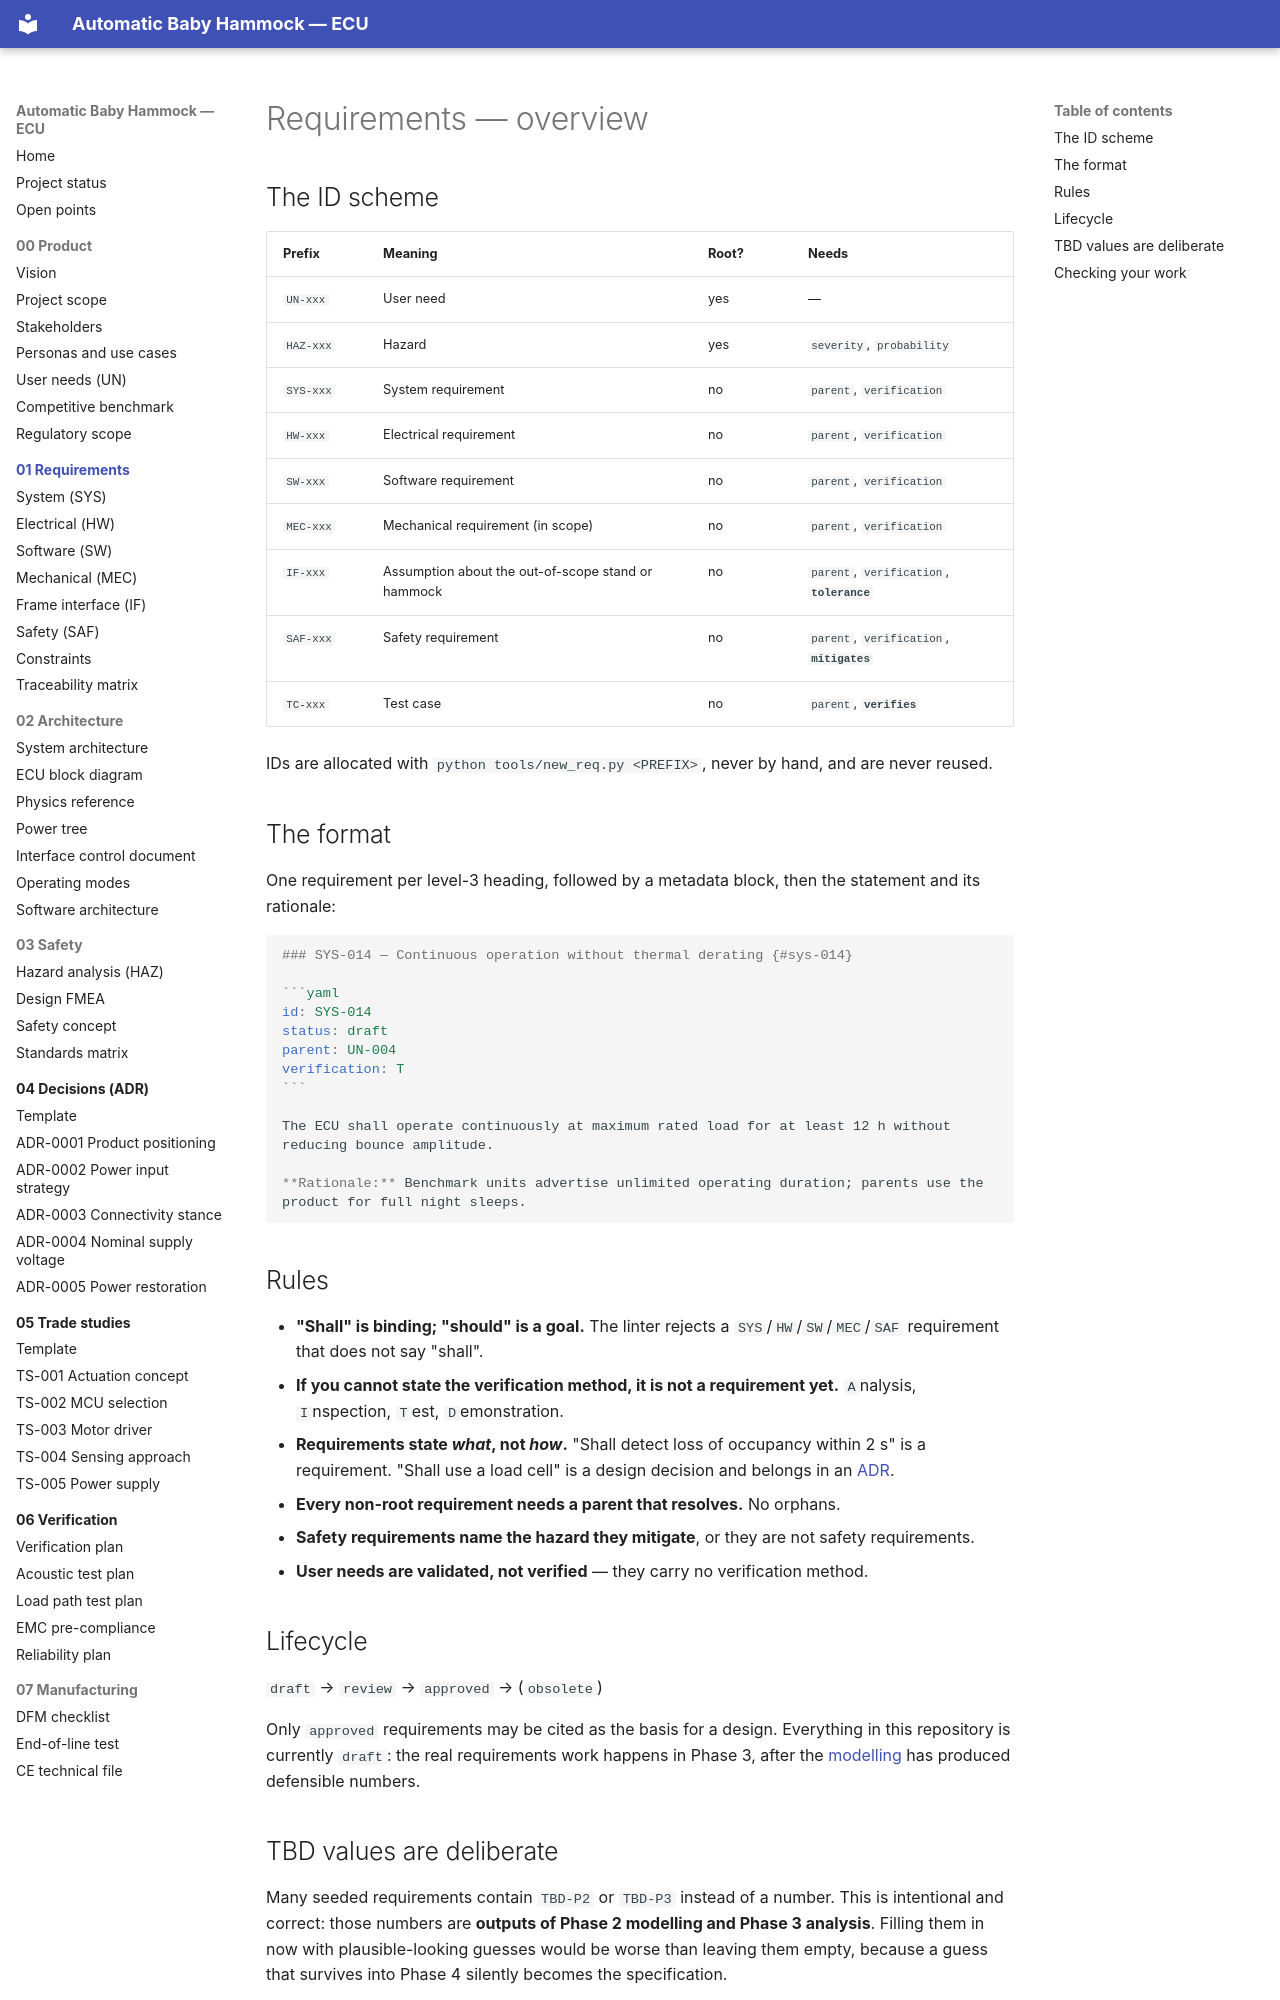

repository: bny61/automaticbabyhammock · page: 01-requirements/index.html · generator: mkdocs

# Requirements — overview

## The ID scheme

| Prefix | Meaning | Root? | Needs |
|---|---|---|---|
| `UN-xxx` | User need | yes | — |
| `HAZ-xxx` | Hazard | yes | `severity`, `probability` |
| `SYS-xxx` | System requirement | no | `parent`, `verification` |
| `HW-xxx` | Electrical requirement | no | `parent`, `verification` |
| `SW-xxx` | Software requirement | no | `parent`, `verification` |
| `MEC-xxx` | Mechanical requirement (in scope) | no | `parent`, `verification` |
| `IF-xxx` | Assumption about the out-of-scope stand or hammock | no | `parent`, `verification`, **`tolerance`** |
| `SAF-xxx` | Safety requirement | no | `parent`, `verification`, **`mitigates`** |
| `TC-xxx` | Test case | no | `parent`, **`verifies`** |

IDs are allocated with `python tools/new_req.py <PREFIX>`, never by hand, and are never reused.

## The format

One requirement per level-3 heading, followed by a metadata block, then the statement and its
rationale:

````markdown
### SYS-014 — Continuous operation without thermal derating {#sys-014}

```yaml
id: SYS-014
status: draft
parent: UN-004
verification: T
```

The ECU shall operate continuously at maximum rated load for at least 12 h without
reducing bounce amplitude.

**Rationale:** Benchmark units advertise unlimited operating duration; parents use the
product for full night sleeps.
````

## Rules

- **"Shall" is binding; "should" is a goal.** The linter rejects a `SYS`/`HW`/`SW`/`MEC`/`SAF`
  requirement that does not say "shall".
- **If you cannot state the verification method, it is not a requirement yet.** `A`nalysis,
  `I`nspection, `T`est, `D`emonstration.
- **Requirements state *what*, not *how*.** "Shall detect loss of occupancy within 2 s" is a
  requirement. "Shall use a load cell" is a design decision and belongs in an
  [ADR](../04-decisions/index.md).
- **Every non-root requirement needs a parent that resolves.** No orphans.
- **Safety requirements name the hazard they mitigate**, or they are not safety requirements.
- **User needs are validated, not verified** — they carry no verification method.

## Lifecycle

`draft` → `review` → `approved` → (`obsolete`)

Only `approved` requirements may be cited as the basis for a design. Everything in this repository
is currently `draft`: the real requirements work happens in Phase 3, after the
[modelling](../02-architecture/system-architecture.md) has produced defensible numbers.
